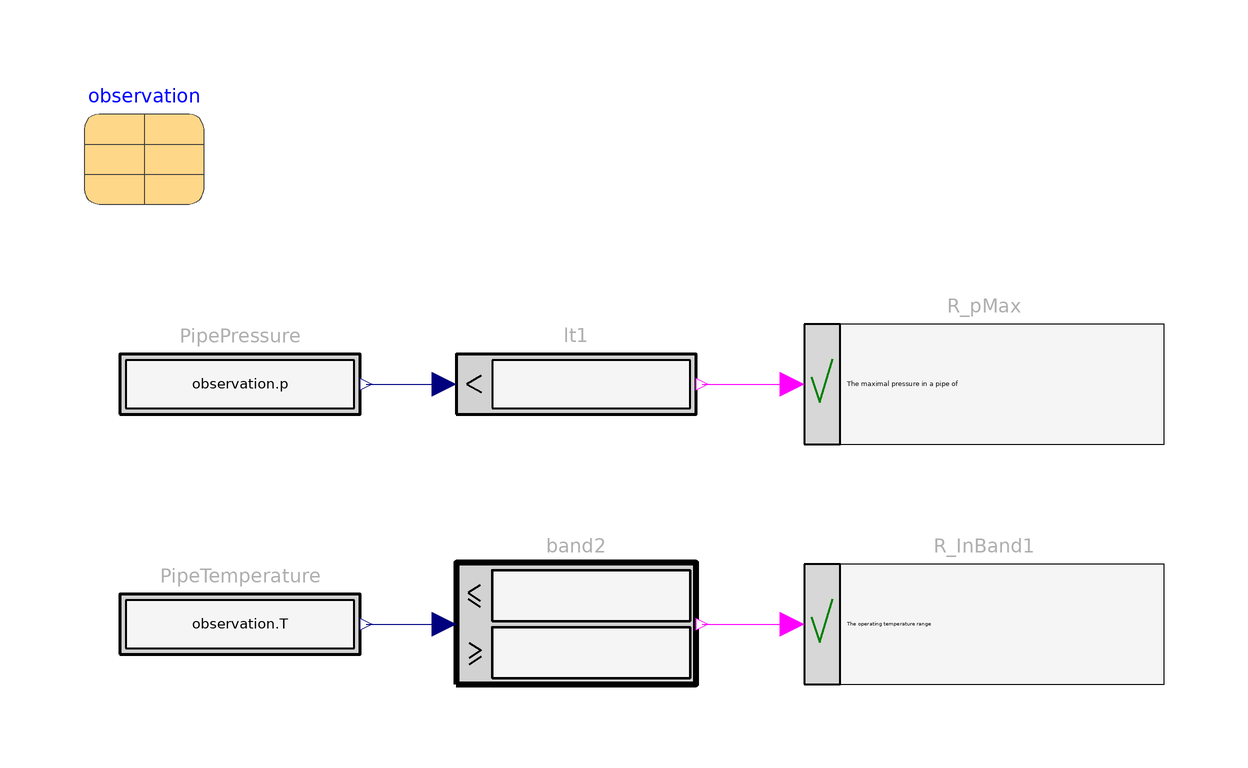

The Modelica model whose source follows is shown above as a component diagram (icons at their Placement, wires along their Line points).

block PipeNodeRequirements "Requirements for a a node of a pipe"
         extends Modelica.Blocks.Icons.Block;
        parameter Modelica.Units.SI.Pressure pMax=1e5
          "Maximal allowed pressure";
        parameter Modelica.Units.SI.Temperature Tmin=255
          "Minimum pipe temperature";
        parameter Modelica.Units.SI.Temperature Tmax=300
          "Maximum pipe temperature";

        input Records.Medium observation
          "Observation variables record for a node of a pipe"
          annotation (Dialog(group="Observation variables"), Placement(transformation(
                extent={{-100,80},{-80,100}})));

        Modelica_Requirements.Verify.BooleanRequirement R_pMax(text="The maximal pressure in a pipe of
the air distribution circuit shall not
exceed %pMax bars")
          annotation (Placement(transformation(extent={{20,40},{80,60}})));
        Modelica_Requirements.LogicalBlocks.LessThreshold lt1(threshold=
              pMax) annotation (Placement(transformation(extent={{-38,40},{2,60}})));
        Sources.RealExpression                 PipePressure(y=observation.p)
          annotation (Placement(transformation(extent={{-94,40},{-54,60}})));

         Modelica_Requirements.Verify.BooleanRequirement R_InBand1(text="The operating temperature range
of a pipe shall be between
%Tmin°C to %Tmax°C
(cruising in ISA conditions).")
           annotation (Placement(transformation(extent={{20,0},{80,20}})));
         Modelica_Requirements.LogicalBlocks.WithinBand band2(u_max=Tmax, u_min=
             Tmin)
           annotation (Placement(transformation(extent={{-38,0},{2,20}})));
         Sources.RealExpression                 PipeTemperature(y=observation.T)
           annotation (Placement(transformation(extent={{-94,0},{-54,20}})));
      equation
        connect(PipePressure.y,lt1. u)
          annotation (Line(points={{-53,50},{-53,50},{-40,50}},   color={0,0,127}));
        connect(lt1.y,R_pMax. u)
          annotation (Line(points={{3,50},{10.5,50},{18,50}},color={255,0,255}));
         connect(PipeTemperature.y,band2. u) annotation (Line(points={{-53,10},{-53,10},
                {-40,10}},        color={0,0,127}));
         connect(band2.y, R_InBand1.u)
           annotation (Line(points={{3,10},{10.5,10},{18,10}}, color={255,0,255}));
        annotation (Diagram(coordinateSystem(preserveAspectRatio=false, extent={{-100,
                  -100},{100,100}}), graphics), Icon(coordinateSystem(
                preserveAspectRatio=false, extent={{-100,-100},{100,100}}), graphics={
              Rectangle(
                extent={{-56,60},{52,14}},
                lineColor={0,0,0},
                fillPattern=FillPattern.HorizontalCylinder,
                fillColor={0,127,255}),
              Ellipse(
                extent={{46,54},{56,21}},
                lineColor={0,0,0},
                fillColor={0,0,0},
                fillPattern=FillPattern.Solid,
                visible=port_b_exposesState),
              Ellipse(
                extent={{-62,54},{-52,21}},
                lineColor={0,0,0},
                fillColor={0,0,0},
                fillPattern=FillPattern.Solid,
                visible=port_b_exposesState),   Line(
                points={{-18,-52},{0,-72},{12,-20}},
                color={0,127,0},
                smooth=Smooth.None,
                thickness=0.5),
              Ellipse(
                extent={{-10,44},{2,32}},
                lineColor={0,0,0},
                fillColor={0,0,0},
                fillPattern=FillPattern.Solid)}));
      end PipeNodeRequirements;